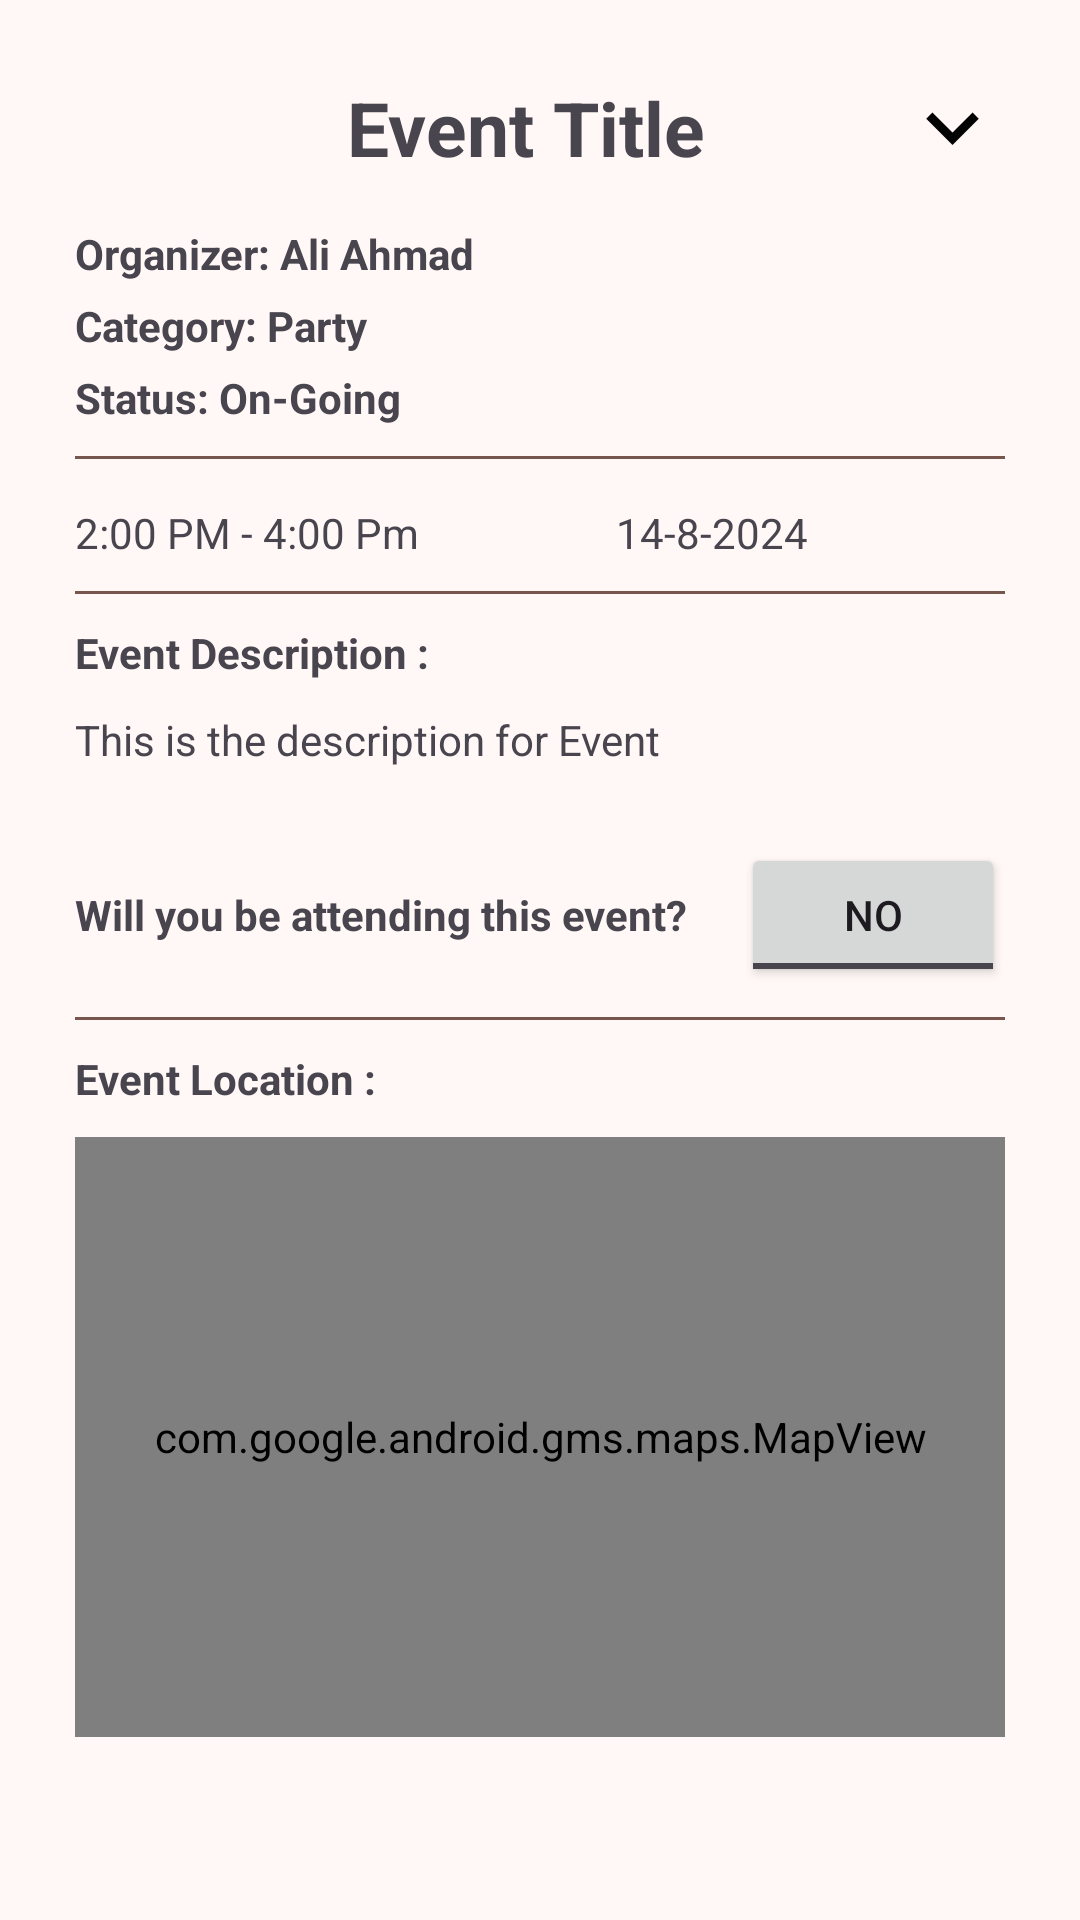

Reconstruct the res/layout file that produces this screen, plus the resources it refers to.
<!-- AndroidManifest.xml: application theme AppTheme -->
<!-- res/layout/fragment_event_details.xml -->
<?xml version="1.0" encoding="utf-8"?>
<androidx.constraintlayout.widget.ConstraintLayout xmlns:android="http://schemas.android.com/apk/res/android"
    xmlns:app="http://schemas.android.com/apk/res-auto"
    xmlns:tools="http://schemas.android.com/tools"
    android:layout_width="match_parent"
    android:layout_height="wrap_content"
    android:padding="25dp"
    tools:context=".ui.bottomsheets.eventdetails.EventDetailsFragment">

    <LinearLayout
        android:id="@+id/titleContainer"
        android:layout_width="match_parent"
        android:layout_height="wrap_content"
        android:orientation="horizontal"
        app:layout_constraintEnd_toEndOf="parent"
        app:layout_constraintStart_toStartOf="parent"
        app:layout_constraintTop_toTopOf="parent">

        <TextView
            android:id="@+id/eventTitle"
            android:layout_width="0dp"
            android:layout_height="wrap_content"
            android:layout_gravity="center_vertical|center_horizontal"
            android:layout_marginStart="25dp"
            android:layout_weight="1"
            android:text="Event Title"
            android:textAlignment="center"
            android:textSize="25sp"
            android:textStyle="bold" />

        <ImageButton
            android:id="@+id/closeBottomSheet"
            android:layout_width="35dp"
            android:layout_height="35dp"
            android:layout_gravity="center_vertical"
            android:background="@drawable/ic_down" />

    </LinearLayout>

    <LinearLayout
        android:layout_width="match_parent"
        android:layout_height="wrap_content"
        android:layout_marginTop="10dp"
        android:orientation="vertical"
        app:layout_constraintEnd_toEndOf="parent"
        app:layout_constraintStart_toStartOf="parent"
        app:layout_constraintTop_toBottomOf="@id/titleContainer">

        <TextView
            android:id="@+id/eventOrganizer"
            android:layout_width="wrap_content"
            android:layout_height="wrap_content"
            android:layout_marginTop="5dp"
            android:text="Organizer: Ali Ahmad"
            android:textStyle="bold" />

        <TextView
            android:id="@+id/eventCategory"
            android:layout_width="wrap_content"
            android:layout_height="wrap_content"
            android:layout_marginTop="5dp"
            android:text="Category: Party"
            android:textStyle="bold" />

        <TextView
            android:id="@+id/eventStatus"
            android:layout_width="wrap_content"
            android:layout_height="wrap_content"
            android:layout_marginTop="5dp"
            android:text="Status: On-Going"
            android:textStyle="bold" />

        <View
            android:layout_width="match_parent"
            android:layout_height="1dp"
            android:layout_marginTop="10dp"
            android:background="@color/md_theme_secondary" />

        <LinearLayout
            android:layout_width="match_parent"
            android:layout_height="wrap_content"
            android:layout_marginTop="10dp"
            android:layout_marginBottom="10dp"
            android:orientation="horizontal">

            <TextView
                android:id="@+id/eventTime"
                android:layout_width="wrap_content"
                android:layout_height="wrap_content"
                android:layout_marginTop="5dp"
                android:layout_weight="1"
                android:drawablePadding="5dp"
                android:text="2:00 PM - 4:00 Pm"
                app:drawableLeftCompat="@drawable/ic_time" />

            <TextView
                android:id="@+id/eventDate"
                android:layout_width="wrap_content"
                android:layout_height="wrap_content"
                android:layout_marginTop="5dp"
                android:layout_weight="1"
                android:drawablePadding="5dp"
                android:text="14-8-2024"
                app:drawableLeftCompat="@drawable/ic_calender" />

        </LinearLayout>

        <View
            android:layout_width="match_parent"
            android:layout_height="1dp"
            android:background="@color/md_theme_secondary" />

        <TextView
            android:layout_width="wrap_content"
            android:layout_height="wrap_content"
            android:layout_marginTop="10dp"
            android:text="Event Description :"
            android:textStyle="bold" />

        <TextView
            android:id="@+id/eventDescription"
            android:layout_width="wrap_content"
            android:layout_height="wrap_content"
            android:layout_marginTop="10dp"
            android:text="This is the description for Event" />

        <LinearLayout
            android:id="@+id/attendingEventLayout"
            android:layout_width="match_parent"
            android:layout_height="wrap_content"
            android:layout_marginTop="25dp"
            android:orientation="horizontal">

            <TextView
                android:id="@+id/attendingTv"
                android:layout_width="0dp"
                android:layout_height="wrap_content"
                android:layout_gravity="center_vertical"
                android:layout_weight="1"
                android:text="Will you be attending this event?"
                android:textStyle="bold" />

            <ToggleButton
                android:id="@+id/attendingToggleButton"
                android:layout_width="wrap_content"
                android:layout_height="wrap_content"
                android:layout_gravity="center_vertical"
                android:layout_marginStart="16dp"
                android:textOff="No"
                android:textOn="Yes" />
        </LinearLayout>

        <View
            android:layout_width="match_parent"
            android:layout_height="1dp"
            android:layout_marginTop="10dp"
            android:layout_marginBottom="10dp"
            android:background="@color/md_theme_secondary" />

        <LinearLayout
            android:id="@+id/mapContainer"
            android:layout_width="match_parent"
            android:layout_height="wrap_content"
            android:orientation="vertical">

            <TextView
                android:layout_width="wrap_content"
                android:layout_height="wrap_content"
                android:text="Event Location :"
                android:textStyle="bold" />

            <FrameLayout
                android:layout_width="match_parent"
                android:layout_height="200dp"
                android:layout_marginTop="10dp"
                android:layout_marginBottom="10dp">

                
                <com.google.android.gms.maps.MapView
                    android:id="@+id/mapView"
                    android:layout_width="match_parent"
                    android:layout_height="match_parent"/>

                
                <View
                    android:id="@+id/mapOverlay"
                    android:layout_width="match_parent"
                    android:layout_height="match_parent"
                    android:background="@android:color/transparent"/>

            </FrameLayout>

        </LinearLayout>

    </LinearLayout>


</androidx.constraintlayout.widget.ConstraintLayout>
<!-- resources referenced by this layout -->
<resources>
  <color name="md_theme_secondary">#77574D</color>
  <!-- drawable ic_down (drawable) -->
  <vector xmlns:android="http://schemas.android.com/apk/res/android" android:height="24dp" android:tint="#030303" android:viewportHeight="24" android:viewportWidth="24" android:width="24dp">
        
      <path android:fillColor="@android:color/white" android:pathData="M7.41,8.59L12,13.17l4.59,-4.58L18,10l-6,6 -6,-6 1.41,-1.41z"/>
      
  </vector>
  <color name="md_theme_primary">#8F4C35</color>
  <color name="md_theme_onPrimary">#FFFFFF</color>
  <color name="md_theme_primaryContainer">#FFDBD0</color>
  <color name="md_theme_onPrimaryContainer">#390C00</color>
  <color name="md_theme_onSecondary">#FFFFFF</color>
  <color name="md_theme_secondaryContainer">#FFDBD0</color>
  <color name="md_theme_onSecondaryContainer">#2C160E</color>
  <color name="md_theme_tertiary">#6A5E2F</color>
  <color name="md_theme_onTertiary">#FFFFFF</color>
  <color name="md_theme_tertiaryContainer">#F3E2A7</color>
  <color name="md_theme_onTertiaryContainer">#221B00</color>
  <color name="md_theme_error">#BA1A1A</color>
  <color name="md_theme_onError">#FFFFFF</color>
  <color name="md_theme_errorContainer">#FFDAD6</color>
  <color name="md_theme_onErrorContainer">#410002</color>
  <color name="md_theme_background">#FFF8F6</color>
  <color name="md_theme_onBackground">#231917</color>
  <color name="md_theme_surface">#FFF8F6</color>
  <color name="md_theme_onSurface">#231917</color>
  <color name="md_theme_surfaceVariant">#F5DED7</color>
  <color name="md_theme_onSurfaceVariant">#53433F</color>
  <color name="md_theme_outline">#85736E</color>
  <color name="md_theme_outlineVariant">#D8C2BB</color>
  <color name="md_theme_inverseSurface">#392E2B</color>
  <color name="md_theme_inverseOnSurface">#FFEDE8</color>
  <color name="md_theme_inversePrimary">#FFB59D</color>
  <color name="md_theme_primaryFixed">#FFDBD0</color>
  <color name="md_theme_onPrimaryFixed">#390C00</color>
  <color name="md_theme_primaryFixedDim">#FFB59D</color>
  <color name="md_theme_onPrimaryFixedVariant">#723520</color>
  <color name="md_theme_secondaryFixed">#FFDBD0</color>
  <color name="md_theme_onSecondaryFixed">#2C160E</color>
  <color name="md_theme_secondaryFixedDim">#E7BDB0</color>
  <color name="md_theme_onSecondaryFixedVariant">#5D4036</color>
  <color name="md_theme_tertiaryFixed">#F3E2A7</color>
  <color name="md_theme_onTertiaryFixed">#221B00</color>
  <color name="md_theme_tertiaryFixedDim">#D6C68D</color>
  <color name="md_theme_onTertiaryFixedVariant">#51461A</color>
  <color name="md_theme_surfaceDim">#E8D6D1</color>
  <color name="md_theme_surfaceBright">#FFF8F6</color>
  <color name="md_theme_surfaceContainerLowest">#FFFFFF</color>
  <color name="md_theme_surfaceContainerLow">#FFF1ED</color>
  <color name="md_theme_surfaceContainer">#FCEAE5</color>
  <color name="md_theme_surfaceContainerHigh">#F7E4DF</color>
  <color name="md_theme_surfaceContainerHighest">#F1DFDA</color>
</resources>
